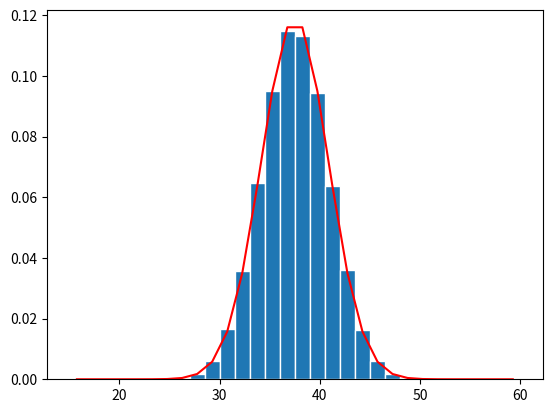

Source code (Python):
"""
[redacted]
[redacted]
Start Date:     3/15/19
End Date:
"""

import numpy as np
import matplotlib
import matplotlib.pyplot as plt

# Generate the values of the RV X

def central_limit(nbooks):
    N = 100000
    a = 1
    b = 4
    mu_x = (a + b) / 2
    sig_x = np.sqrt((b - a) ** 2 / 12)
    X = np.zeros((N, 1))
    for k in range(0, N):
        x = np.random.uniform(a, b, nbooks)
        w = np.sum(x)
        X[k] = w
    # Create bins and histogram
    nbins = 30;  # Number of bins
    edgecolor = 'w';  # Color separating bars in the bargraph
    #
    bins = [float(x) for x in np.linspace(nbooks * a, nbooks * b, nbins + 1)]
    h1, bin_edges = np.histogram(X, bins, density=True)
    # Define points on the horizontal axis
    be1 = bin_edges[0:np.size(bin_edges) - 1]
    be2 = bin_edges[1:np.size(bin_edges)]
    b1 = (be1 + be2) / 2
    barwidth = b1[1] - b1[0]  # Width of bars in the bargraph
    plt.close('all')

    # PLOT THE BAR GRAPH
    fig1 = plt.figure(1)
    plt.bar(b1, h1, width=barwidth, edgecolor=edgecolor)
    f = gaussian(mu_x * nbooks, sig_x * np.sqrt(nbooks), b1)
    plt.plot(b1, f, 'r')
    plt.show()

    # CALCULATE THE MEAN AND STANDARD DEVIATION
    mu_x = np.mean(x)
    sig_x = np.std(x)

    print('---------------\nnbooks = ', nbooks)
    print('mu_x = ', mu_x)
    print('sig_x = ', sig_x)

# PLOT THE GAUSSIAN FUNCTION
def gaussian(mu, sig, z):
    f = np.exp(-(z - mu) ** 2 / (2 * sig ** 2)) / (sig * np.sqrt(2 * np.pi))
    return f

def main():
    central_limit(2)
    central_limit(1)
    central_limit(5)
    central_limit(15)
main()
